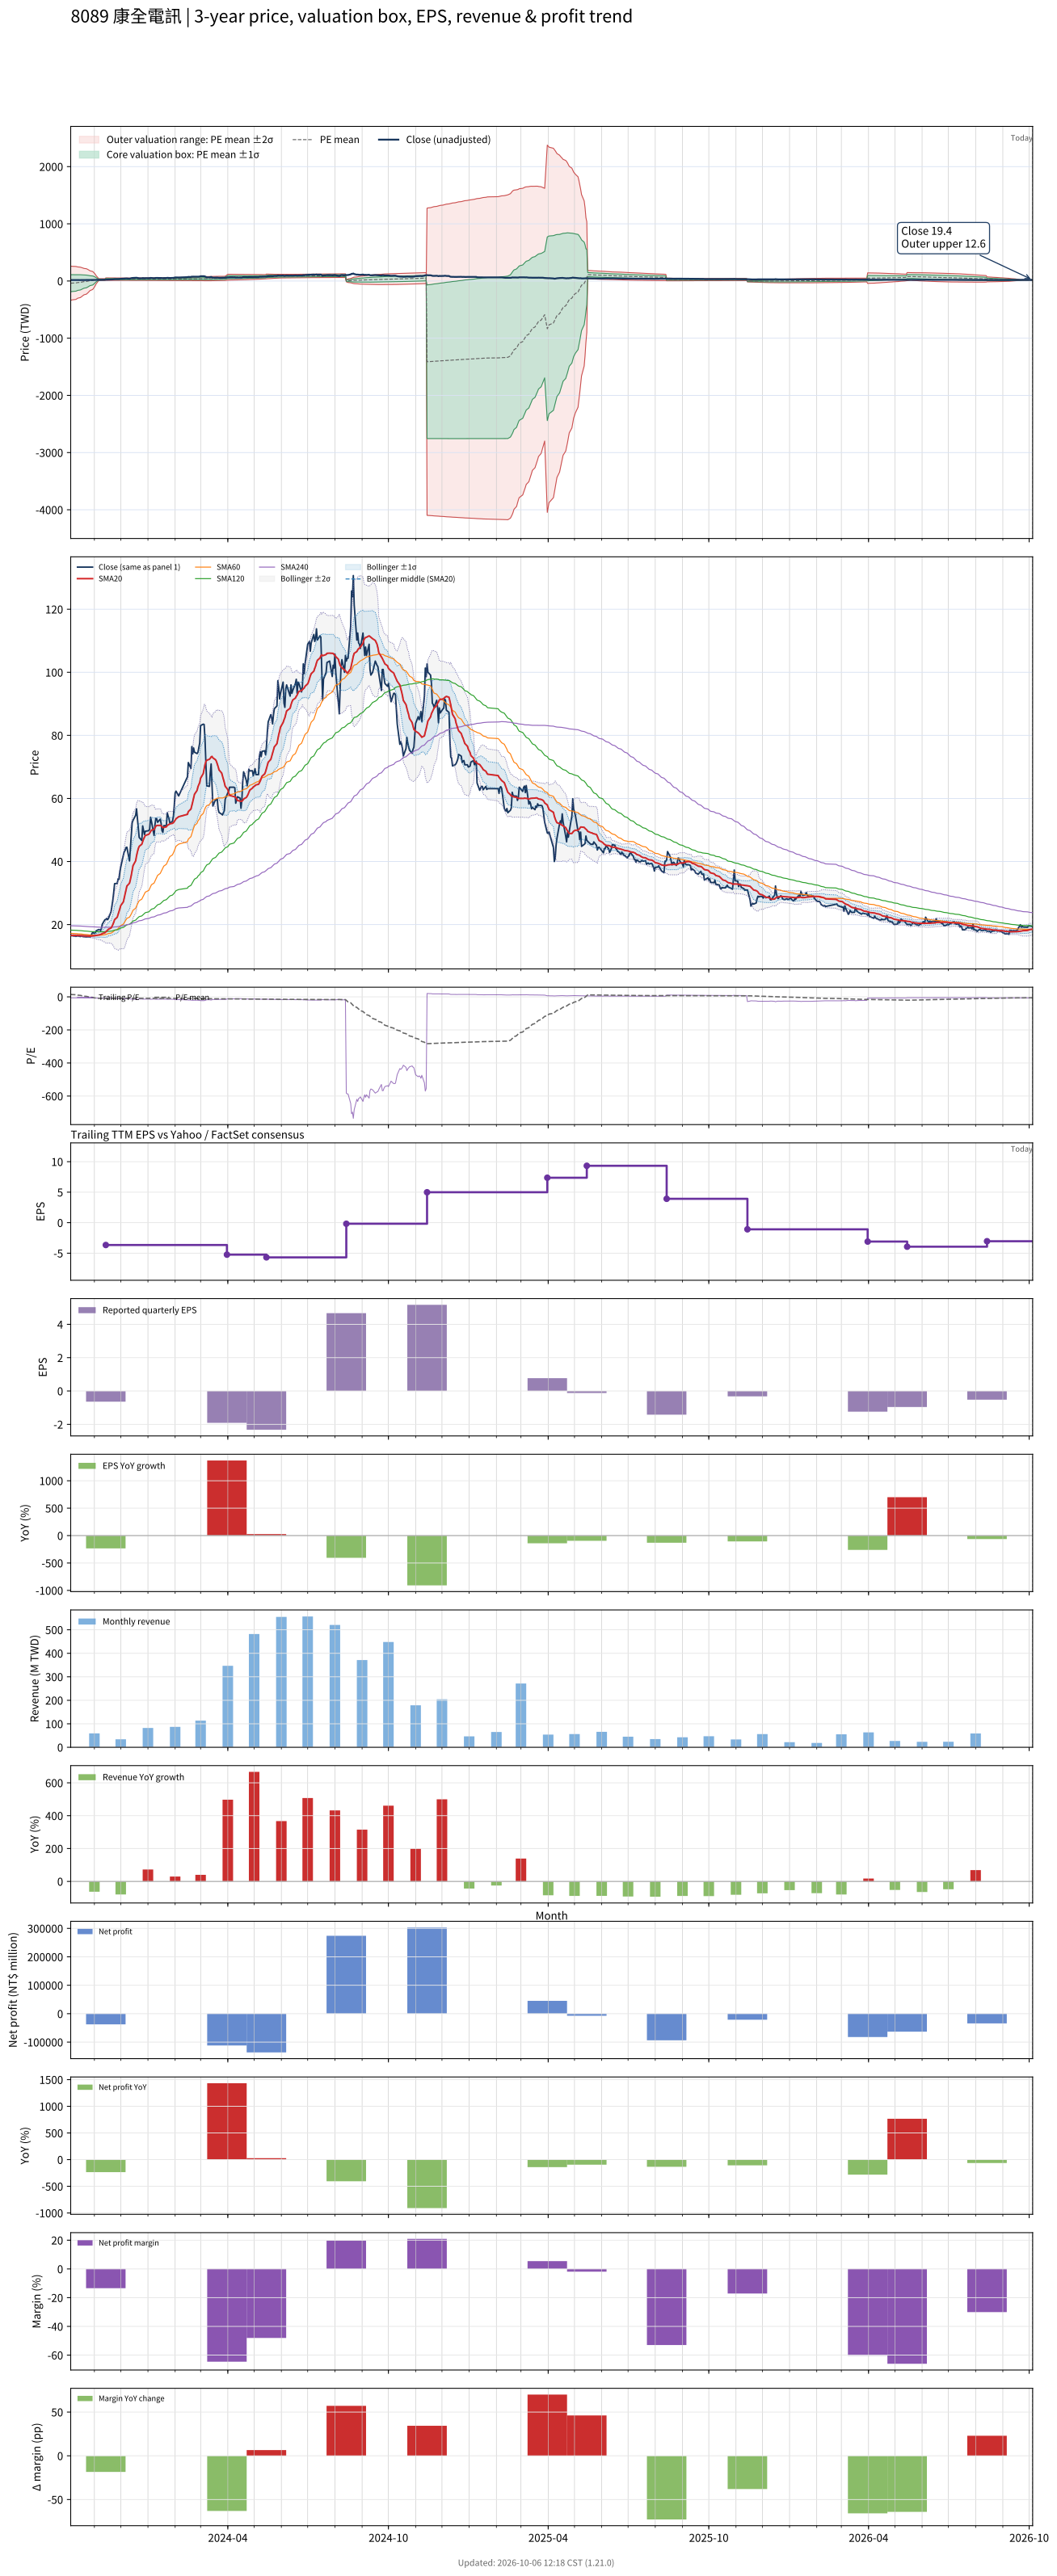

Source data for this figure (header and first rows):
# chart-version: skill-stock-dynamic-val…
date, close, available_date, period_end, eps, ttm_eps, pe, pe_mean, pe_std, price_m2, price_m1, price_mean, price_p1, price_p2, forward_eps, forward_pe, forward_pe_mean, forward_pe_std, forward_price_m2, forward_price_m1, forward_price_mean, forward_price_p1, forward_price_p2, sma20
2023-10-05, 16.76, 2023-08-14, 2023-06-30, -1.53, -2.667, -6.283, 15.28, 56.47, 260.4, 109.8, -40.76, -191.3, -341.9, , , , , , , , , , 16.57
2023-10-06, 16.53, 2023-08-14, 2023-06-30, -1.53, -2.667, -6.2, 14.03, 55.23, 257.2, 109.9, -37.41, -184.7, -332, , , , , , , , , , 16.58
2023-10-11, 16.27, 2023-08-14, 2023-06-30, -1.53, -2.667, -6.1, 12.79, 53.98, 253.8, 109.8, -34.11, -178.1, -322, , , , , , , , , , 16.57
2023-10-12, 16.4, 2023-08-14, 2023-06-30, -1.53, -2.667, -6.15, 11.55, 52.66, 250.1, 109.6, -30.8, -171.2, -311.7, , , , , , , , , , 16.56
2023-10-13, 16.4, 2023-08-14, 2023-06-30, -1.53, -2.667, -6.15, 10.31, 51.27, 246, 109.2, -27.48, -164.2, -300.9, , , , , , , , , , 16.55
2023-10-16, 16.22, 2023-08-14, 2023-06-30, -1.53, -2.667, -6.083, 9.07, 49.83, 241.6, 108.7, -24.19, -157.1, -290, , , , , , , , , , 16.52
2023-10-17, 16.31, 2023-08-14, 2023-06-30, -1.53, -2.667, -6.117, 7.844, 48.35, 237, 108, -20.92, -149.9, -278.8, , , , , , , , , , 16.5
2023-10-18, 16.36, 2023-08-14, 2023-06-30, -1.53, -2.667, -6.133, 6.614, 46.77, 231.8, 107.1, -17.64, -142.4, -267.1, , , , , , , , , , 16.47
2023-10-19, 16.18, 2023-08-14, 2023-06-30, -1.53, -2.667, -6.067, 5.391, 45.13, 226.3, 106, -14.38, -134.7, -255.1, , , , , , , , , , 16.45
2023-10-20, 16.18, 2023-08-14, 2023-06-30, -1.53, -2.667, -6.067, 4.169, 43.39, 220.3, 104.6, -11.12, -126.8, -242.5, , , , , , , , , , 16.43
2023-10-23, 16.09, 2023-08-14, 2023-06-30, -1.53, -2.667, -6.033, 2.944, 41.53, 213.6, 102.9, -7.851, -118.6, -229.3, , , , , , , , , , 16.41
2023-10-24, 16.13, 2023-08-14, 2023-06-30, -1.53, -2.667, -6.05, 1.716, 39.54, 206.3, 100.9, -4.577, -110, -215.4, , , , , , , , , , 16.39
2023-10-25, 16.13, 2023-08-14, 2023-06-30, -1.53, -2.667, -6.05, 0.4759, 37.35, 197.9, 98.32, -1.269, -100.9, -200.4, , , , , , , , , , 16.37
2023-10-26, 16.13, 2023-08-14, 2023-06-30, -1.53, -2.667, -6.05, -0.7568, 35.01, 188.7, 95.37, 2.018, -91.34, -184.7, , , , , , , , , , 16.35
2023-10-27, 16.09, 2023-08-14, 2023-06-30, -1.53, -2.667, -6.033, -1.992, 32.44, 178.3, 91.83, 5.312, -81.2, -167.7, , , , , , , , , , 16.34
2023-10-30, 17.51, 2023-08-14, 2023-06-30, -1.53, -2.667, -6.567, -3.239, 29.57, 166.3, 87.48, 8.638, -70.2, -149, , , , , , , , , , 16.39
2023-10-31, 17.29, 2023-08-14, 2023-06-30, -1.53, -2.667, -6.483, -4.47, 26.41, 152.8, 82.34, 11.92, -58.49, -128.9, , , , , , , , , , 16.44
2023-11-01, 17.29, 2023-08-14, 2023-06-30, -1.53, -2.667, -6.483, -5.689, 22.83, 136.9, 76.05, 15.17, -45.71, -106.6, , , , , , , , , , 16.48
2023-11-02, 17.38, 2023-08-14, 2023-06-30, -1.53, -2.667, -6.517, -6.899, 18.56, 117.4, 67.89, 18.4, -31.09, -80.58, , , , , , , , , , 16.52
2023-11-03, 18.04, 2023-08-14, 2023-06-30, -1.53, -2.667, -6.767, -8.073, 13.27, 92.29, 56.91, 21.53, -13.85, -49.23, , , , , , , , , , 16.58
2023-11-06, 18.44, 2023-08-14, 2023-06-30, -1.53, -2.667, -6.917, -9.235, 2.937, 40.29, 32.46, 24.63, 16.79, 8.96, , , , , , , , , , 16.67
2023-11-07, 18.4, 2023-08-14, 2023-06-30, -1.53, -2.667, -6.9, -9.196, 2.937, 40.19, 32.36, 24.52, 16.69, 8.857, , , , , , , , , , 16.76
2023-11-08, 18.09, 2023-08-14, 2023-06-30, -1.53, -2.667, -6.783, -9.154, 2.935, 40.06, 32.24, 24.41, 16.58, 8.756, , , , , , , , , , 16.85
2023-11-09, 18.8, 2023-08-14, 2023-06-30, -1.53, -2.667, -7.05, -9.113, 2.93, 39.92, 32.11, 24.3, 16.49, 8.675, , , , , , , , , , 16.97
2023-11-10, 20.13, 2023-08-14, 2023-06-30, -1.53, -2.667, -7.55, -9.076, 2.921, 39.78, 31.99, 24.2, 16.41, 8.622, , , , , , , , , , 17.16
2023-11-13, 21.56, 2023-08-14, 2023-06-30, -1.53, -2.667, -8.083, -9.044, 2.911, 39.64, 31.88, 24.12, 16.35, 8.591, , , , , , , , , , 17.43
2023-11-14, 21.6, 2023-11-14, 2023-09-30, -0.64, -3.662, -5.898, -8.994, 2.913, 54.28, 43.61, 32.94, 22.27, 11.6, , , , , , , , , , 17.69
2023-11-15, 21.96, 2023-11-14, 2023-09-30, -0.64, -3.662, -5.995, -8.945, 2.913, 54.09, 43.43, 32.76, 22.09, 11.42, , , , , , , , , , 17.97
2023-11-16, 21.56, 2023-11-14, 2023-09-30, -0.64, -3.662, -5.886, -8.894, 2.913, 53.91, 43.24, 32.57, 21.9, 11.23, , , , , , , , , , 18.24
2023-11-17, 21.96, 2023-11-14, 2023-09-30, -0.64, -3.662, -5.995, -8.845, 2.912, 53.72, 43.06, 32.39, 21.73, 11.06, , , , , , , , , , 18.53
2023-11-20, 24.13, 2023-11-14, 2023-09-30, -0.64, -3.662, -6.59, -8.802, 2.907, 53.53, 42.88, 32.24, 21.59, 10.94, , , , , , , , , , 18.93
2023-11-21, 26.04, 2023-11-14, 2023-09-30, -0.64, -3.662, -7.112, -8.763, 2.898, 53.31, 42.7, 32.09, 21.48, 10.87, , , , , , , , , , 19.43
2023-11-22, 27.82, 2023-11-14, 2023-09-30, -0.64, -3.662, -7.597, -8.727, 2.885, 53.09, 42.52, 31.96, 21.39, 10.83, , , , , , , , , , 20.01
2023-11-23, 30.22, 2023-11-14, 2023-09-30, -0.64, -3.662, -8.252, -8.697, 2.871, 52.88, 42.37, 31.85, 21.34, 10.82, , , , , , , , , , 20.72
2023-11-24, 32.98, 2023-11-14, 2023-09-30, -0.64, -3.662, -9.005, -8.664, 2.844, 52.56, 42.15, 31.73, 21.31, 10.9, , , , , , , , , , 21.56
2023-11-27, 33.07, 2023-11-14, 2023-09-30, -0.64, -3.662, -9.029, -8.635, 2.822, 52.29, 41.96, 31.62, 21.29, 10.95, , , , , , , , , , 22.34
2023-11-28, 34.49, 2023-11-14, 2023-09-30, -0.64, -3.662, -9.417, -8.609, 2.8, 52.04, 41.78, 31.53, 21.27, 11.02, , , , , , , , , , 23.2
2023-11-29, 34.36, 2023-11-14, 2023-09-30, -0.64, -3.662, -9.381, -8.584, 2.779, 51.79, 41.61, 31.44, 21.26, 11.08, , , , , , , , , , 24.05
2023-11-30, 36.67, 2023-11-14, 2023-09-30, -0.64, -3.662, -10.01, -8.561, 2.757, 51.55, 41.45, 31.35, 21.26, 11.16, , , , , , , , , , 25.02
2023-12-01, 38.22, 2023-11-14, 2023-09-30, -0.64, -3.662, -10.44, -8.545, 2.74, 51.36, 41.33, 31.29, 21.26, 11.23, , , , , , , , , , 26.02
2023-12-04, 42.04, 2023-11-14, 2023-09-30, -0.64, -3.662, -11.48, -8.538, 2.731, 51.27, 41.27, 31.27, 21.27, 11.27, , , , , , , , , , 27.2
2023-12-05, 43.11, 2023-11-14, 2023-09-30, -0.64, -3.662, -11.77, -8.535, 2.727, 51.23, 41.24, 31.26, 21.27, 11.28, , , , , , , , , , 28.44
2023-12-06, 43.51, 2023-11-14, 2023-09-30, -0.64, -3.662, -11.88, -8.531, 2.722, 51.18, 41.21, 31.24, 21.27, 11.3, , , , , , , , , , 29.71
2023-12-07, 44.44, 2023-11-14, 2023-09-30, -0.64, -3.662, -12.14, -8.531, 2.722, 51.18, 41.21, 31.24, 21.27, 11.31, , , , , , , , , , 30.99
2023-12-08, 44.53, 2023-11-14, 2023-09-30, -0.64, -3.662, -12.16, -8.53, 2.72, 51.16, 41.2, 31.24, 21.28, 11.32, , , , , , , , , , 32.21
2023-12-11, 40.18, 2023-11-14, 2023-09-30, -0.64, -3.662, -10.97, -8.519, 2.707, 51.03, 41.11, 31.2, 21.28, 11.37, , , , , , , , , , 33.14
2023-12-12, 44.18, 2023-11-14, 2023-09-30, -0.64, -3.662, -12.06, -8.516, 2.704, 51, 41.09, 31.19, 21.29, 11.38, , , , , , , , , , 34.27
2023-12-13, 48.53, 2023-11-14, 2023-09-30, -0.64, -3.662, -13.25, -8.525, 2.718, 51.13, 41.17, 31.22, 21.27, 11.32, , , , , , , , , , 35.6
2023-12-14, 52.27, 2023-11-14, 2023-09-30, -0.64, -3.662, -14.27, -8.541, 2.746, 51.4, 41.34, 31.28, 21.22, 11.16, , , , , , , , , , 37.14
2023-12-15, 53.07, 2023-11-14, 2023-09-30, -0.64, -3.662, -14.49, -8.561, 2.781, 51.72, 41.54, 31.35, 21.17, 10.99, , , , , , , , , , 38.69
2023-12-18, 54.67, 2023-11-14, 2023-09-30, -0.64, -3.662, -14.93, -8.585, 2.822, 52.11, 41.77, 31.44, 21.1, 10.77, , , , , , , , , , 40.22
2023-12-19, 56.71, 2023-11-14, 2023-09-30, -0.64, -3.662, -15.49, -8.612, 2.873, 52.58, 42.06, 31.54, 21.02, 10.5, , , , , , , , , , 41.75
2023-12-20, 53.69, 2023-11-14, 2023-09-30, -0.64, -3.662, -14.66, -8.631, 2.906, 52.89, 42.25, 31.61, 20.97, 10.33, , , , , , , , , , 43.05
2023-12-21, 50.67, 2023-11-14, 2023-09-30, -0.64, -3.662, -13.83, -8.643, 2.925, 53.08, 42.36, 31.65, 20.94, 10.23, , , , , , , , , , 44.07
2023-12-22, 47.64, 2023-11-14, 2023-09-30, -0.64, -3.662, -13.01, -8.648, 2.932, 53.15, 42.41, 31.67, 20.94, 10.2, , , , , , , , , , 44.8
2023-12-25, 46.67, 2023-11-14, 2023-09-30, -0.64, -3.662, -12.74, -8.651, 2.936, 53.18, 42.43, 31.68, 20.93, 10.18, , , , , , , , , , 45.48
2023-12-26, 51.29, 2023-11-14, 2023-09-30, -0.64, -3.662, -14, -8.668, 2.96, 53.43, 42.59, 31.74, 20.9, 10.06, , , , , , , , , , 46.32
2023-12-27, 49.96, 2023-11-14, 2023-09-30, -0.64, -3.662, -13.64, -8.68, 2.978, 53.6, 42.7, 31.79, 20.88, 9.975, , , , , , , , , , 47.1
2023-12-28, 48.53, 2023-11-14, 2023-09-30, -0.64, -3.662, -13.25, -8.689, 2.991, 53.73, 42.77, 31.82, 20.87, 9.918, , , , , , , , , , 47.7
... 668 more rows
